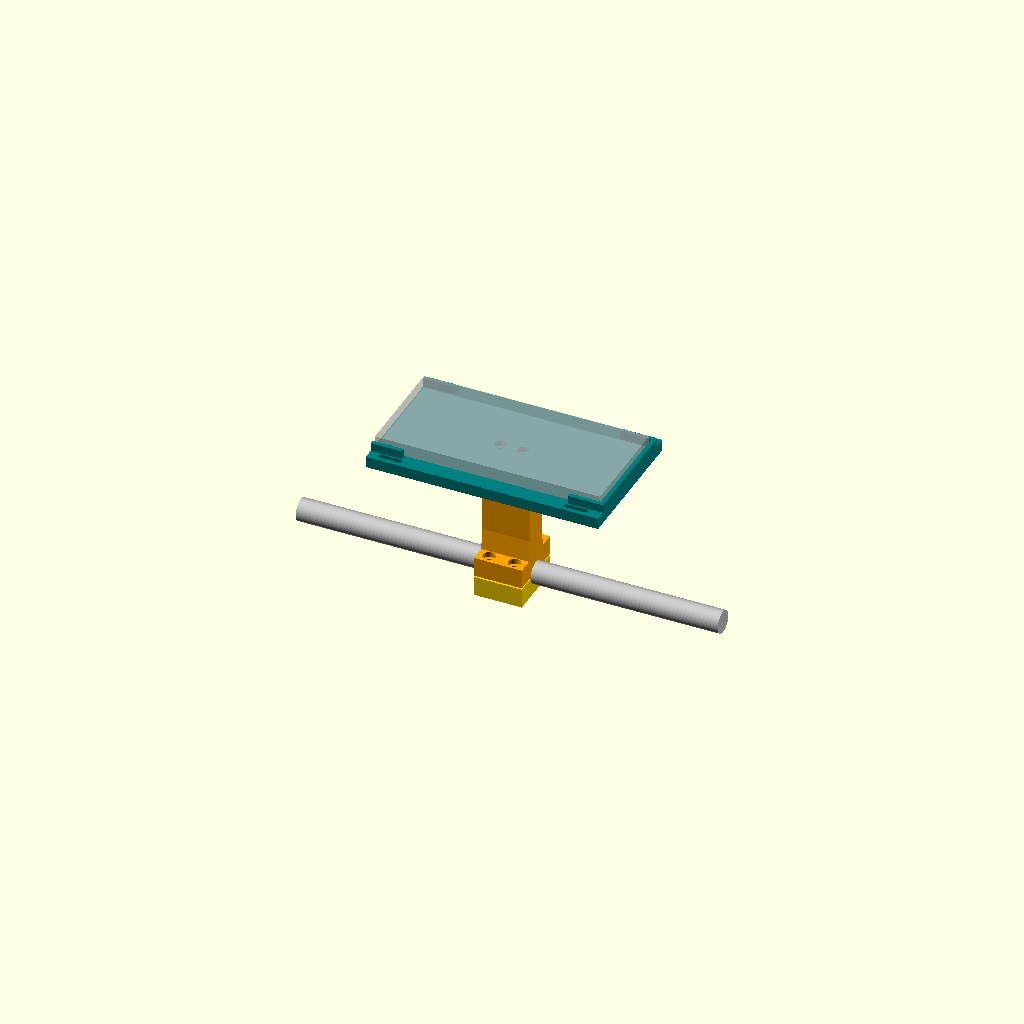
Cell 1: the model at its default parameters.
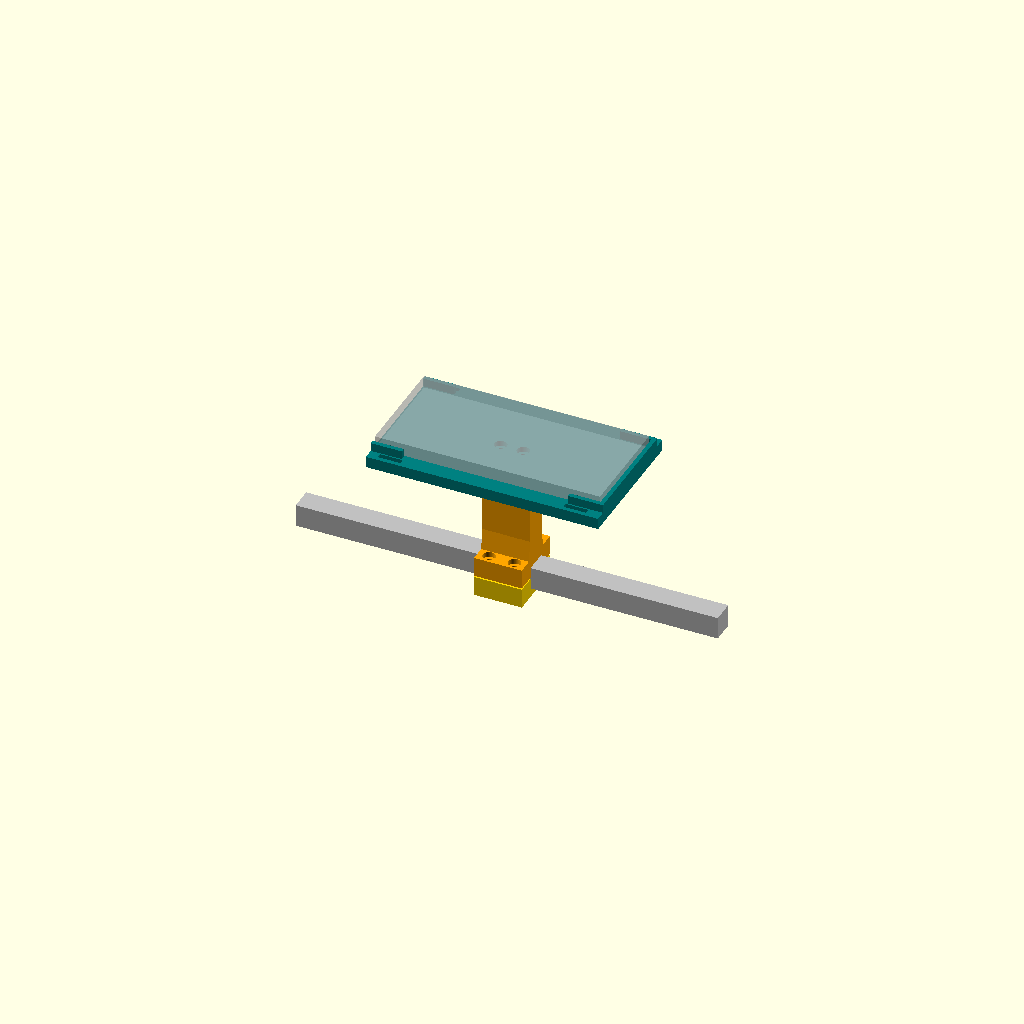
Cell 2: boom_round = false (everything else at default).
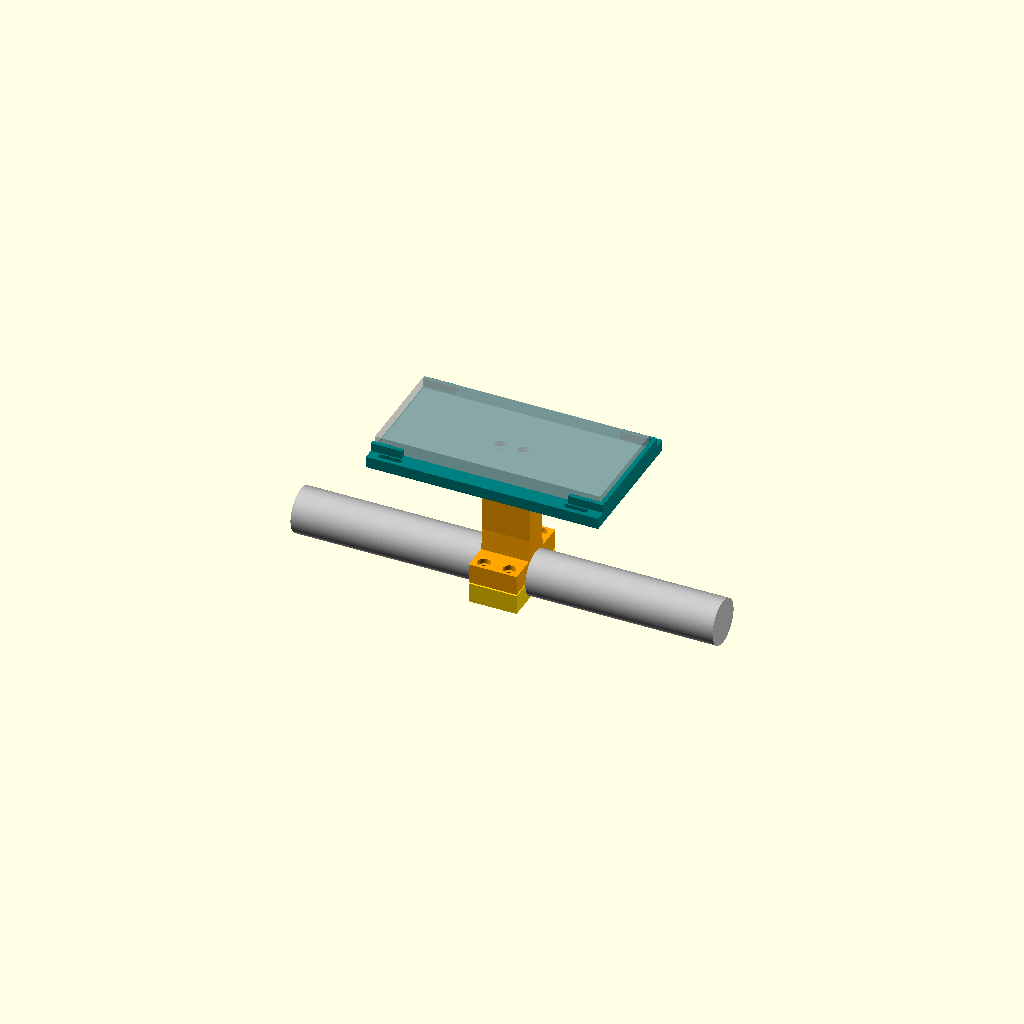
Cell 3: boom_w = 32 (everything else at default).
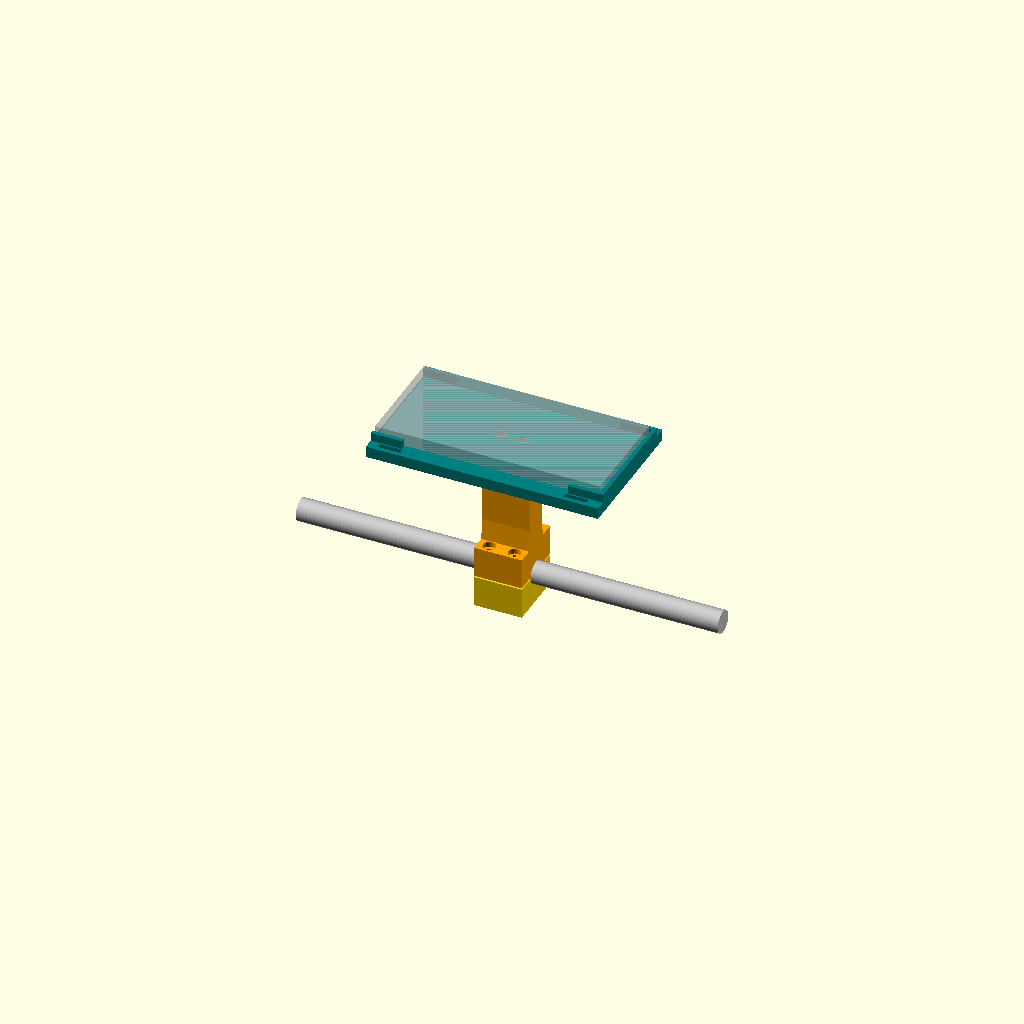
Cell 4: boom_h = 32 (everything else at default).
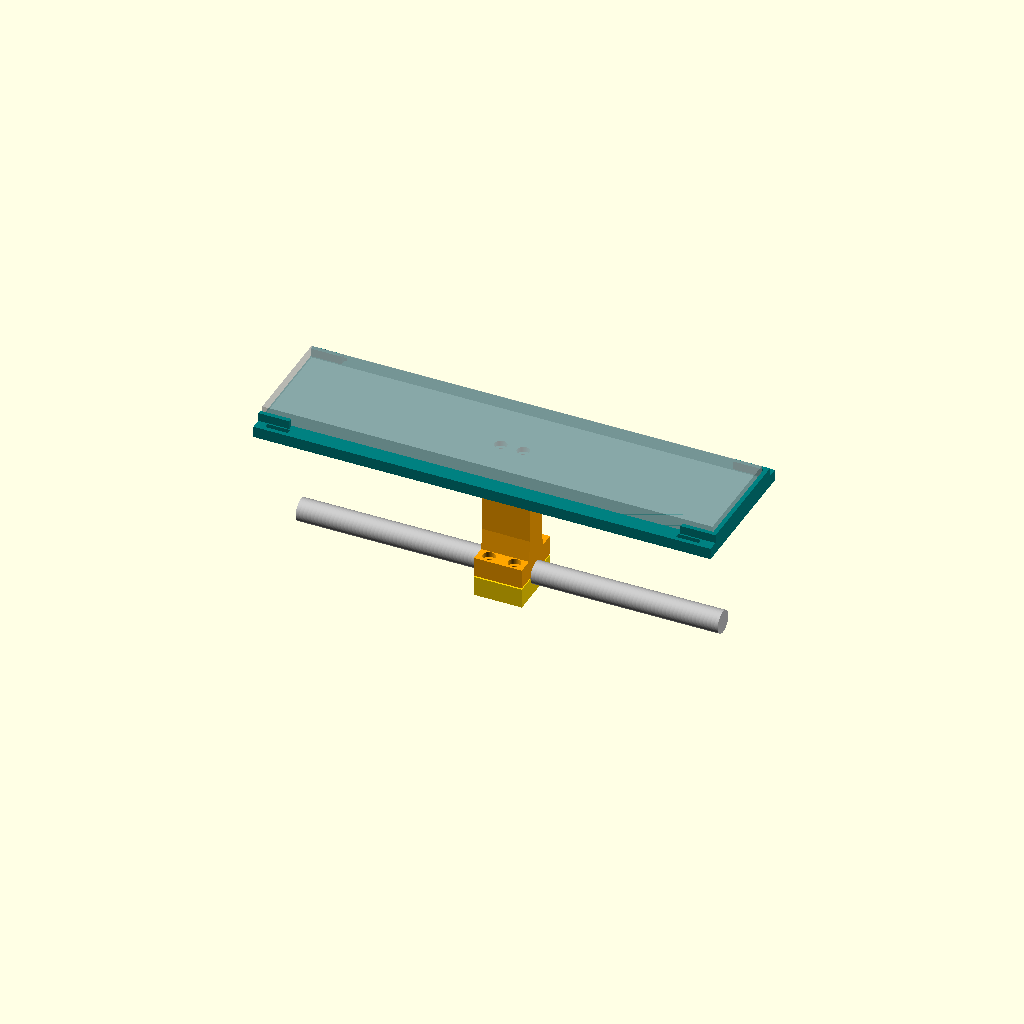
Cell 5: phone_l = 320 (everything else at default).
All cells are drawn from one camera (rotation 55°, 0°, 25°, orthographic, colour scheme Cornfield), so only the parameter changes between them.
Source of the model, hardware/yagi_phone_mount.scad:
// Phone mount for a Yagi antenna boom (rtl-df-android)
// Open in OpenSCAD (free): F5 = preview, F6 = render, File > Export > STL.
// Set `part` to export each piece, or "print" for a ready-to-slice layout.
//
// Coordinates (assembled): X = along the boom, +X = antenna FRONT (where it points);
// Y = sideways; Z = up. The phone lies flat, screen up, top edge toward +X
// (= "Top edge of the phone (+Y)" in the app's Settings -> Phone mounting).
//
// MEASURE and edit the values marked [MEASURE] before printing.

part = "preview";   // "preview", "print", "clamp_top", "clamp_bottom", "cradle"

/* [Boom - MEASURE] */
boom_w     = 16;    // boom width in mm (diameter if round)   [MEASURE: placeholder]
boom_h     = 16;    // boom height in mm (same as width if round)
boom_round = true;  // false for a square/rectangular boom
boom_clear = 0.3;   // extra clearance; use a thin rubber/foam shim for grip

/* [Phone - MEASURE, with its case] */
phone_l = 160;      // length, mm
phone_w = 75;       // width, mm
phone_t = 9;        // thickness, mm (only used for the preview ghost)

/* [Mount] */
riser_h = 70;       // post height above the clamp (keeps the phone clear of the boom)
wall    = 6;        // wall thickness around the boom
clamp_w = 34;       // clamp length along the boom
post_w  = 18;       // post width (Y)
gap     = 1;        // gap between clamp halves so the bolts really clamp

/* [Hardware: NYLON M4, no steel near the compass] */
bolt_d = 4.5;       // M4 clearance hole
head_d = 8.2;       // nylon M4 head diameter
head_h = 3.5;       // head height
nut_af = 7;         // M4 nut across flats
nut_h  = 3.6;       // M4 nut thickness

/* [Cradle] */
tol     = 1;        // phone clearance per side
plate_t = 8;        // cradle base thickness
lip_t   = 3;        // lip thickness
lip_h   = 6;        // lip height
tab_l   = 22;       // side corner tab length (middle left open for the volume keys)
strap_w = 16;       // velcro strap width
strap_t = 3.5;      // slot thickness for the strap

$fn = 72;

// ---- derived ----
bolt_y   = boom_w/2 + 7.5;
bolt_x   = clamp_w/2 - 8;
blk_w    = 2*(bolt_y + 6);
blk_h    = boom_h/2 + wall;
top_z    = gap/2 + blk_h;
post_top = top_z + riser_h;
tongue_h = 1.6;
cr_bolt_x = 8;

module cav() {
    if (boom_round)
        rotate([0,90,0]) cylinder(d = boom_w + boom_clear, h = clamp_w + 2, center = true);
    else
        cube([clamp_w + 2, boom_w + boom_clear, boom_h + boom_clear], center = true);
}

module hexpocket(h) { cylinder(d = nut_af/cos(30) + 0.4, h = h, $fn = 6); }

// Upper clamp half + post. Print with the flat clamp face on the bed.
module clamp_top() {
    difference() {
        union() {
            translate([-clamp_w/2, -blk_w/2, gap/2]) cube([clamp_w, blk_w, blk_h]);
            hull() {   // gusset at the base of the post
                translate([-clamp_w/2, -10.5, top_z - 0.01]) cube([clamp_w, 21, 0.01]);
                translate([-clamp_w/2, -post_w/2, top_z + 15]) cube([clamp_w, post_w, 0.01]);
            }
            translate([-clamp_w/2, -post_w/2, top_z]) cube([clamp_w, post_w, riser_h]);
            // alignment tongue: stops the cradle from yawing
            translate([-(clamp_w-2)/2, -(post_w-2)/2, post_top - 0.01])
                cube([clamp_w - 2, post_w - 2, tongue_h + 0.01]);
        }
        cav();
        for (sx = [-1, 1], sy = [-1, 1]) translate([sx*bolt_x, sy*bolt_y, 0]) {
            translate([0, 0, -1]) cylinder(d = bolt_d, h = top_z + 2);
            translate([0, 0, top_z - head_h - 0.2]) cylinder(d = head_d + 0.6, h = head_h + 1);
        }
        // nut pockets for the cradle bolts (nuts drop in from the top)
        for (sx = [-1, 1]) translate([sx*cr_bolt_x, 0, 0]) {
            translate([0, 0, post_top + tongue_h - nut_h - 0.4]) hexpocket(nut_h + 1);
            translate([0, 0, post_top - 12]) cylinder(d = bolt_d, h = 13);
        }
    }
}

// Lower clamp half. Print as it is (flat bottom on the bed).
module clamp_bottom() {
    z0 = -gap/2 - blk_h;
    difference() {
        translate([-clamp_w/2, -blk_w/2, z0]) cube([clamp_w, blk_w, blk_h]);
        cav();
        for (sx = [-1, 1], sy = [-1, 1]) translate([sx*bolt_x, sy*bolt_y, z0 - 1]) {
            cylinder(d = bolt_d, h = blk_h + gap + 2);
            hexpocket(nut_h + 1);
        }
    }
}

// Phone cradle, printed flat. Rear (-X) edge is open for the USB-C/OTG cable.
module cradle() {
    slot_y  = phone_w/2 + tol + lip_t + 1 + strap_t/2;
    half_w  = slot_y + strap_t/2 + 3;
    x0      = -(phone_l/2 + tol);
    xf      = phone_l/2 + tol;
    x1      = xf + lip_t;
    strap_x = phone_l/2 - 14;     // keeps the straps away from the side buttons
    ix      = phone_w/2 + tol;    // inner Y edge of the pocket
    difference() {
        union() {
            translate([x0, -half_w, 0]) cube([x1 - x0, 2*half_w, plate_t]);
            translate([xf, -(ix + lip_t), plate_t]) cube([lip_t, 2*(ix + lip_t), lip_h]);   // front lip
            for (sy = [-1, 1]) {
                oy = (sy > 0) ? ix : -(ix + lip_t);
                translate([xf - tab_l, oy, plate_t]) cube([tab_l, lip_t, lip_h]);           // front tabs
                translate([x0, oy, plate_t])        cube([tab_l, lip_t, lip_h]);            // rear tabs
            }
        }
        for (sx = [-1, 1], sy = [-1, 1])   // strap slots
            translate([sx*strap_x - strap_w/2, sy*slot_y - strap_t/2, -1])
                cube([strap_w, strap_t, plate_t + 2]);
        translate([-(clamp_w-2)/2 - 0.2, -(post_w-2)/2 - 0.2, -0.01])                   // tongue recess
            cube([clamp_w - 2 + 0.4, post_w - 2 + 0.4, tongue_h + 0.2]);
        for (sx = [-1, 1]) translate([sx*cr_bolt_x, 0, 0]) {                            // bolts
            translate([0, 0, -1]) cylinder(d = bolt_d, h = plate_t + 2);
            translate([0, 0, plate_t - head_h - 0.2]) cylinder(d = head_d + 0.6, h = head_h + 1);
        }
    }
}

if (part == "clamp_top") {
    translate([0, 0, -gap/2]) clamp_top();
} else if (part == "clamp_bottom") {
    translate([0, 0, gap/2 + blk_h]) clamp_bottom();
} else if (part == "cradle") {
    cradle();
} else if (part == "print") {
    translate([0, 0, -gap/2]) clamp_top();
    translate([0, 60, gap/2 + blk_h]) clamp_bottom();
    translate([0, -95, 0]) cradle();
} else {
    // assembled preview: boom, clamp, post, cradle, phone ghost
    color("silver")
        if (boom_round) rotate([0,90,0]) cylinder(d = boom_w, h = 300, center = true);
        else cube([300, boom_w, boom_h], center = true);
    color("orange") clamp_top();
    color("gold") clamp_bottom();
    color("teal") translate([0, 0, post_top]) cradle();
    %translate([-phone_l/2, -phone_w/2, post_top + plate_t]) cube([phone_l, phone_w, phone_t]);
}
Customizer parameters (derived from the source; name, type, default, range or options):
part: string, default "preview"
boom_w: number, default 16
boom_h: number, default 16
boom_round: bool, default true
boom_clear: number, default 0.3
phone_l: number, default 160
phone_w: number, default 75
phone_t: number, default 9
riser_h: number, default 70
wall: number, default 6
clamp_w: number, default 34
post_w: number, default 18
gap: number, default 1
bolt_d: number, default 4.5
head_d: number, default 8.2
head_h: number, default 3.5
nut_af: number, default 7
nut_h: number, default 3.6
tol: number, default 1
plate_t: number, default 8
lip_t: number, default 3
lip_h: number, default 6
tab_l: number, default 22
strap_w: number, default 16
strap_t: number, default 3.5
tongue_h: number, default 1.6
cr_bolt_x: number, default 8
